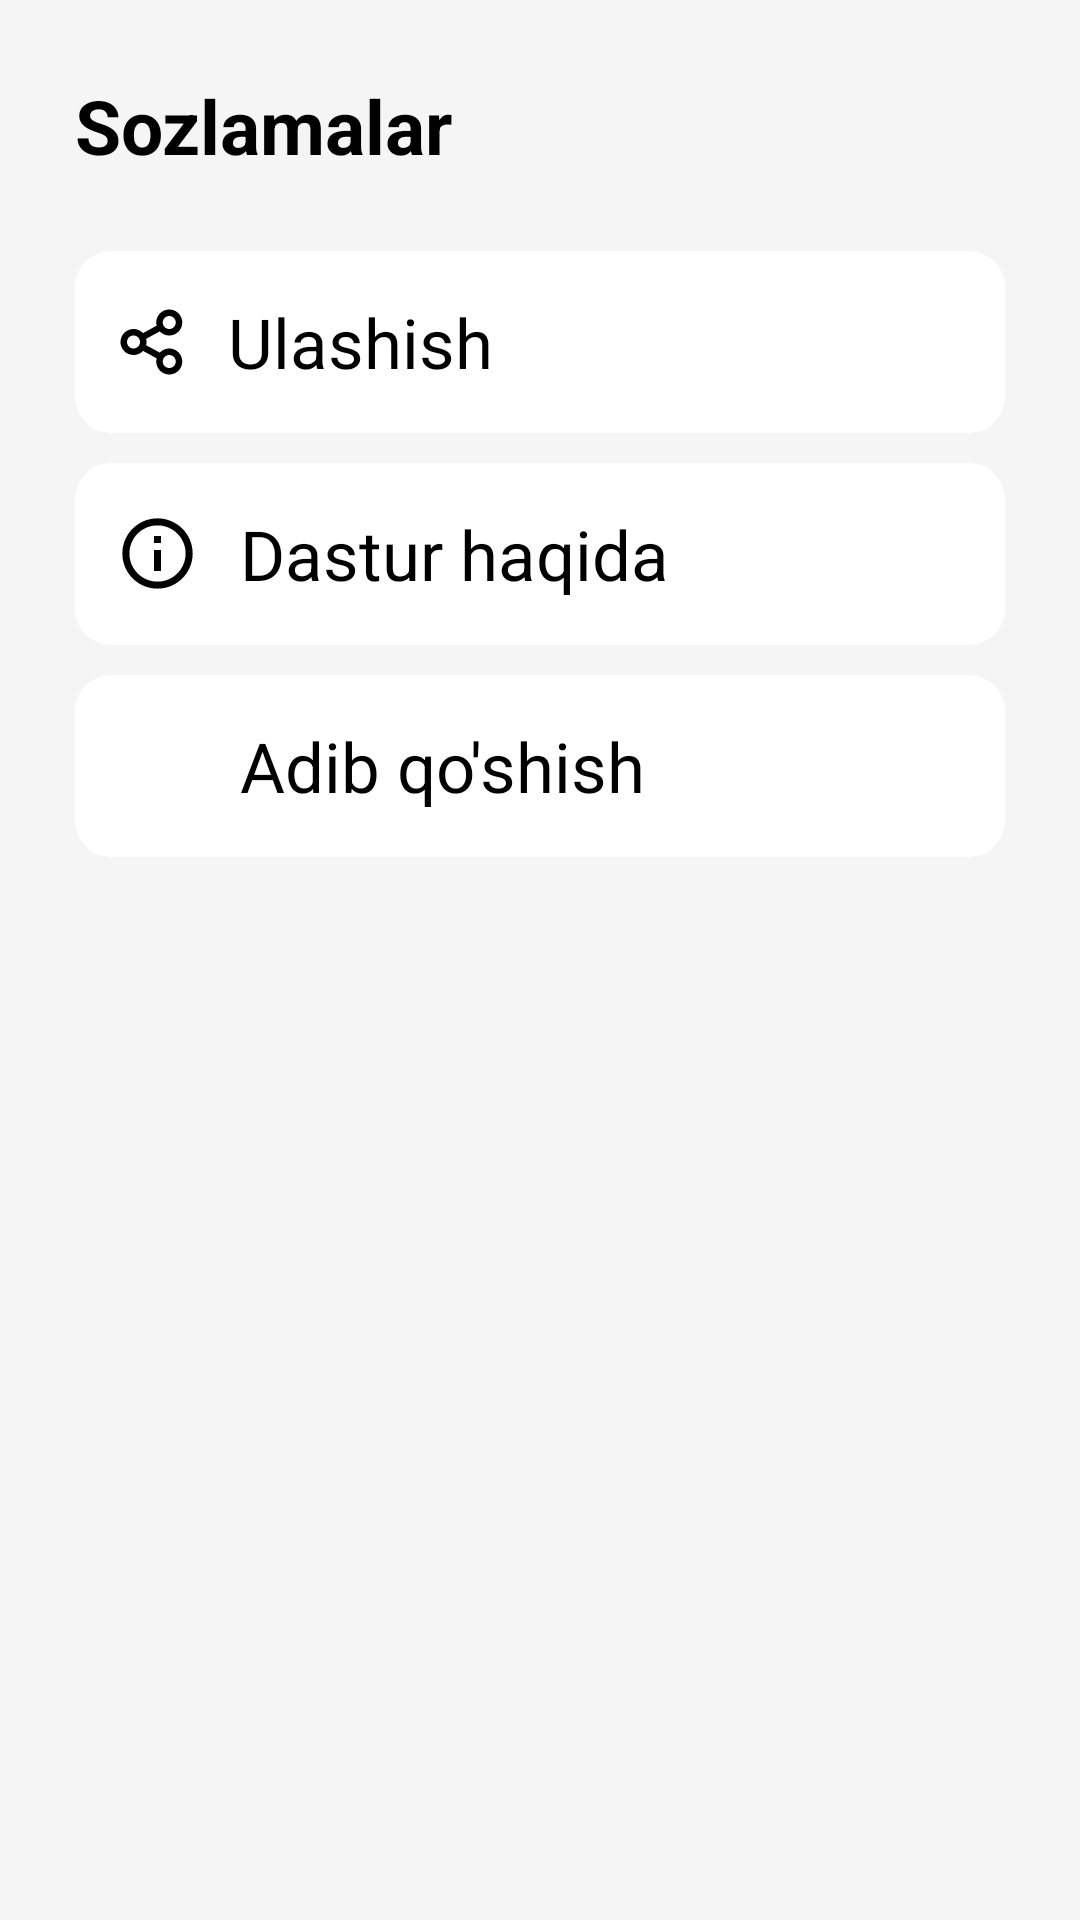

Here is an Android app screen rendered from its layout file. Give the layout XML and the strings, colors and styles it references.
<!-- AndroidManifest.xml: application theme Theme.AdabiyotApp -->
<!-- res/layout/fragment_setting.xml -->
<?xml version="1.0" encoding="utf-8"?>
<LinearLayout xmlns:android="http://schemas.android.com/apk/res/android"
    android:layout_width="match_parent"
    android:orientation="vertical"
    android:background="#F5F5F5"
    android:layout_height="match_parent">

    <TextView
        android:layout_width="match_parent"
        android:layout_height="wrap_content"
        android:textSize="25sp"
        android:textStyle="bold"
        android:textColor="@color/black"
        android:layout_margin="25dp"
        android:text="Sozlamalar" />

    <LinearLayout
        android:id="@+id/share"
        android:layout_width="match_parent"
        android:layout_height="wrap_content"
        android:gravity="center"
        android:background="@drawable/linear_shape"
        android:layout_marginHorizontal="25dp"
        android:padding="15dp"
        android:orientation="horizontal">

        <ImageView
            android:layout_width="wrap_content"
            android:layout_height="wrap_content"
            android:src="@drawable/ic_share"/>

        <TextView
            android:layout_width="match_parent"
            android:layout_height="wrap_content"
            android:text="Ulashish"
            android:layout_marginStart="15dp"
            android:textSize="23sp"
            android:textColor="@color/black"/>



    </LinearLayout>

    <LinearLayout
        android:id="@+id/info"
        android:layout_width="match_parent"
        android:layout_height="wrap_content"
        android:gravity="center"
        android:layout_marginVertical="10dp"
        android:background="@drawable/linear_shape"
        android:layout_marginHorizontal="25dp"
        android:padding="15dp"
        android:orientation="horizontal">

        <ImageView
            android:layout_width="25dp"
            android:layout_height="25dp"
            android:src="@drawable/ic_info"/>

        <TextView
            android:layout_width="match_parent"
            android:layout_height="wrap_content"
            android:text="Dastur haqida"
            android:layout_marginStart="15dp"
            android:textSize="23sp"
            android:textColor="@color/black"/>

    </LinearLayout>

    <LinearLayout
        android:id="@+id/addAdib"
        android:layout_width="match_parent"
        android:layout_height="wrap_content"
        android:gravity="center"
        android:background="@drawable/linear_shape"
        android:layout_marginHorizontal="25dp"
        android:padding="15dp"
        android:orientation="horizontal">

        <ImageView
            android:layout_width="25dp"
            android:layout_height="25dp"
            android:src="@drawable/ic_baseline_add_24"/>

        <TextView
            android:layout_width="match_parent"
            android:layout_height="wrap_content"
            android:text="Adib qo'shish"
            android:layout_marginStart="15dp"
            android:textSize="23sp"
            android:textColor="@color/black"/>



    </LinearLayout>


</LinearLayout>
<!-- resources referenced by this layout -->
<resources>
  <color name="black">#FF000000</color>
  <!-- drawable ic_info (drawable) -->
  <vector xmlns:android="http://schemas.android.com/apk/res/android"
      android:width="16dp"
      android:height="16dp"
      android:viewportWidth="16"
      android:viewportHeight="16">
    <path
        android:pathData="M8,15.5C3.858,15.5 0.5,12.142 0.5,8C0.5,3.858 3.858,0.5 8,0.5C12.142,0.5 15.5,3.858 15.5,8C15.5,12.142 12.142,15.5 8,15.5ZM8,14C9.591,14 11.117,13.368 12.243,12.243C13.368,11.117 14,9.591 14,8C14,6.409 13.368,4.883 12.243,3.757C11.117,2.632 9.591,2 8,2C6.409,2 4.883,2.632 3.757,3.757C2.632,4.883 2,6.409 2,8C2,9.591 2.632,11.117 3.757,12.243C4.883,13.368 6.409,14 8,14ZM7.25,4.25H8.75V5.75H7.25V4.25ZM7.25,7.25H8.75V11.75H7.25V7.25Z"
        android:fillColor="#000000"/>
  </vector>
  <!-- drawable ic_share: vector/xml drawable (drawable, 2266 chars, omitted) -->
  <!-- drawable linear_shape (drawable) -->
  <?xml version="1.0" encoding="utf-8"?>
  <shape xmlns:android="http://schemas.android.com/apk/res/android">
  
      <corners android:radius="12dp"/>
      <solid android:color="#ffff"/>
  
  
  </shape>
  <style name="Theme.AdabiyotApp" parent="Theme.MaterialComponents.DayNight.NoActionBar">
          
          <item name="colorPrimary">@color/purple_500</item>
          <item name="colorPrimaryVariant">@color/purple_700</item>
          <item name="colorOnPrimary">@color/white</item>
          
          <item name="colorSecondary">@color/teal_200</item>
          <item name="colorSecondaryVariant">@color/teal_700</item>
          <item name="colorOnSecondary">@color/black</item>
          
          <item name="android:statusBarColor" tools:targetApi="l">?attr/colorPrimaryVariant</item>
          
      </style>
  <color name="purple_500">#FF6200EE</color>
  <color name="purple_700">#FF3700B3</color>
  <color name="white">#FFFFFFFF</color>
  <color name="teal_200">#FF03DAC5</color>
  <color name="teal_700">#FF018786</color>
</resources>
